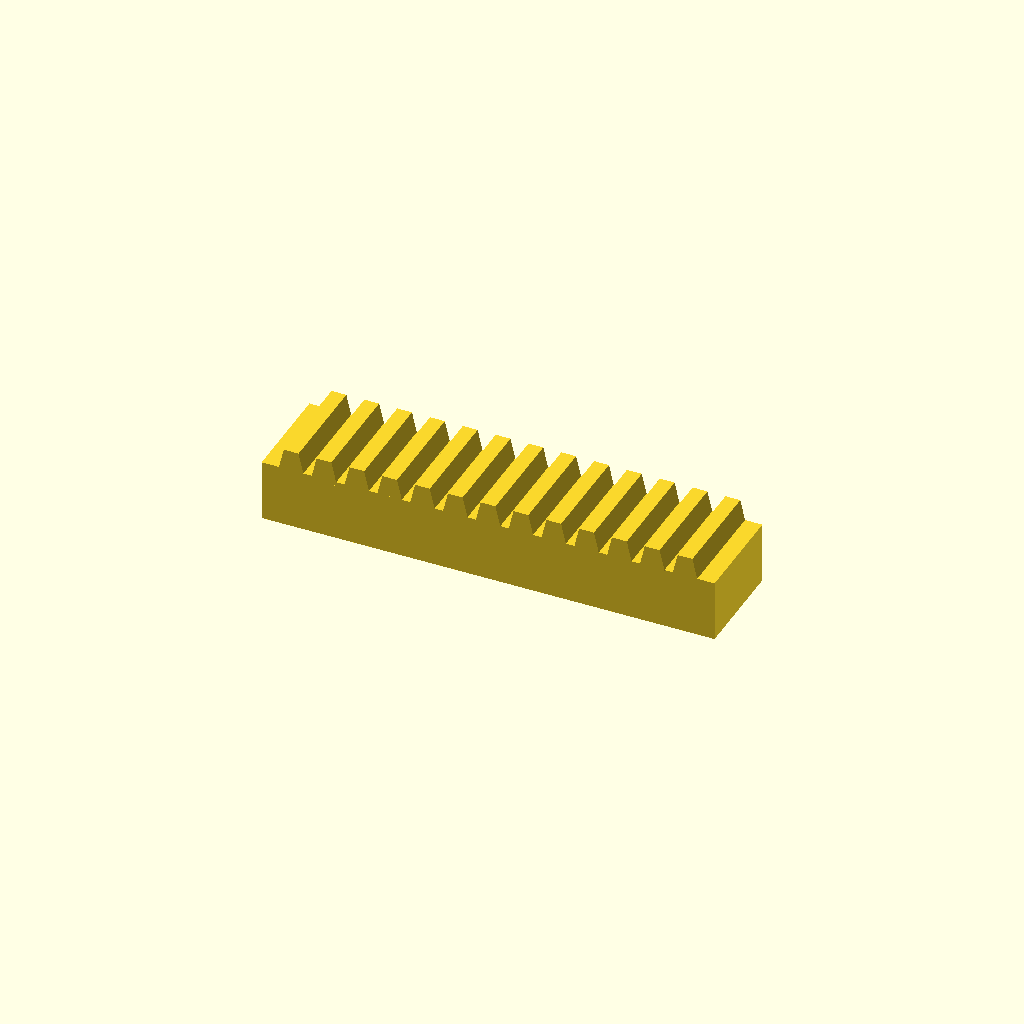
Cell 1: the model at its default parameters.
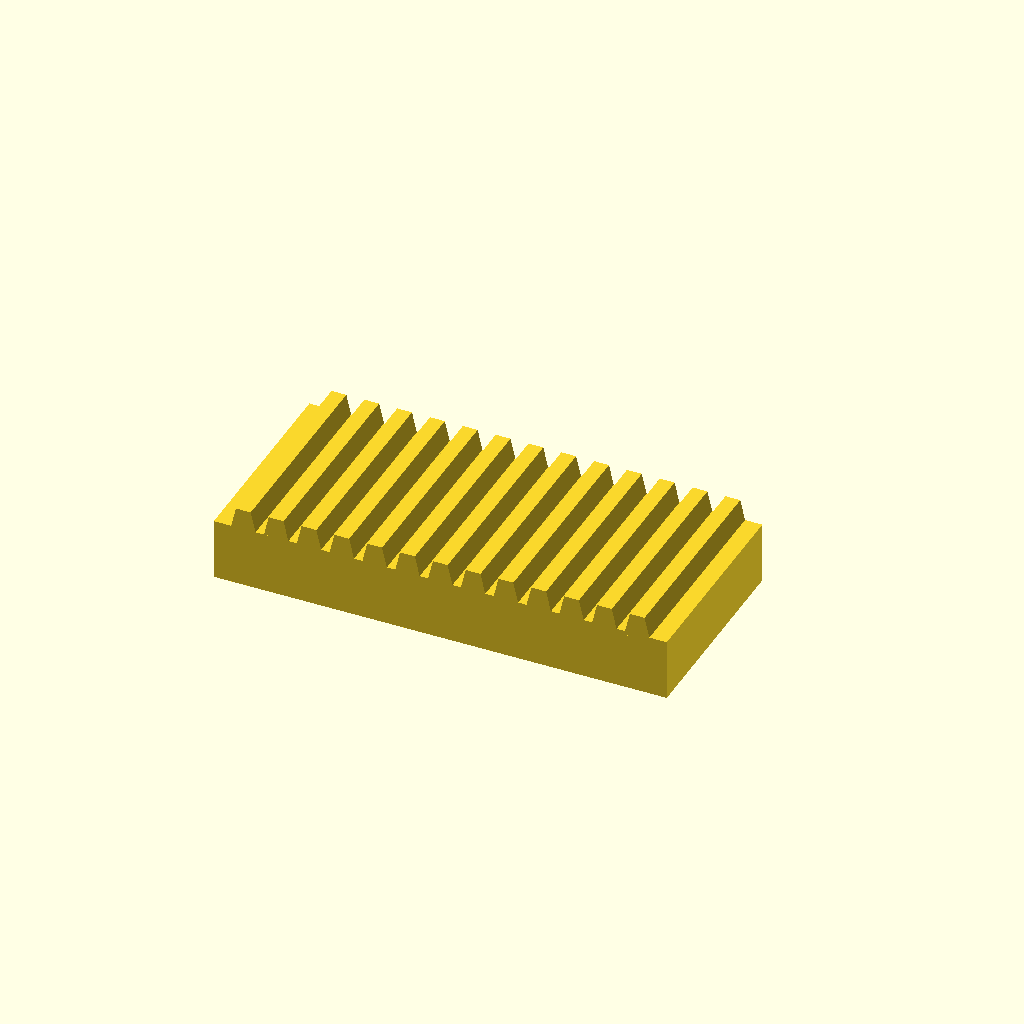
Cell 2 — bar_w set to 50, the other parameters unchanged.
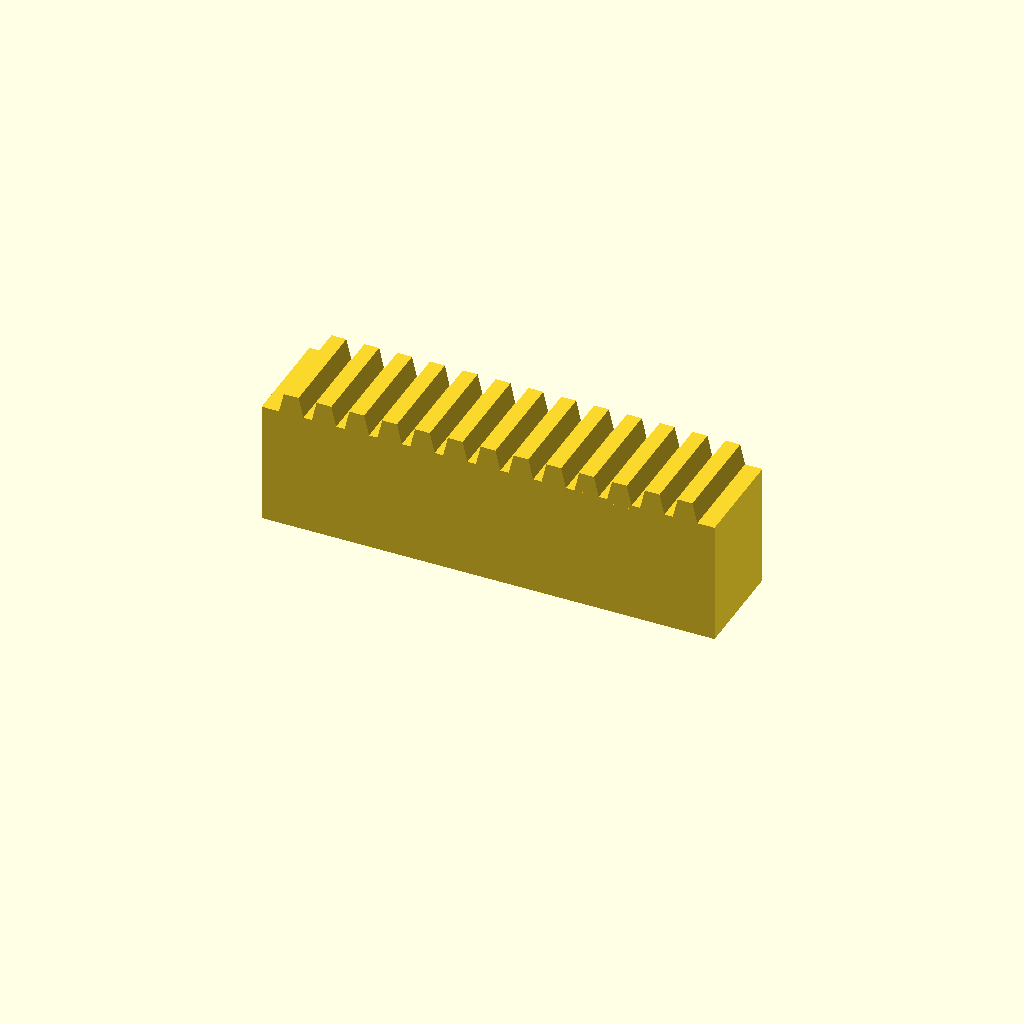
Cell 3: the same model with bar_h = 30.
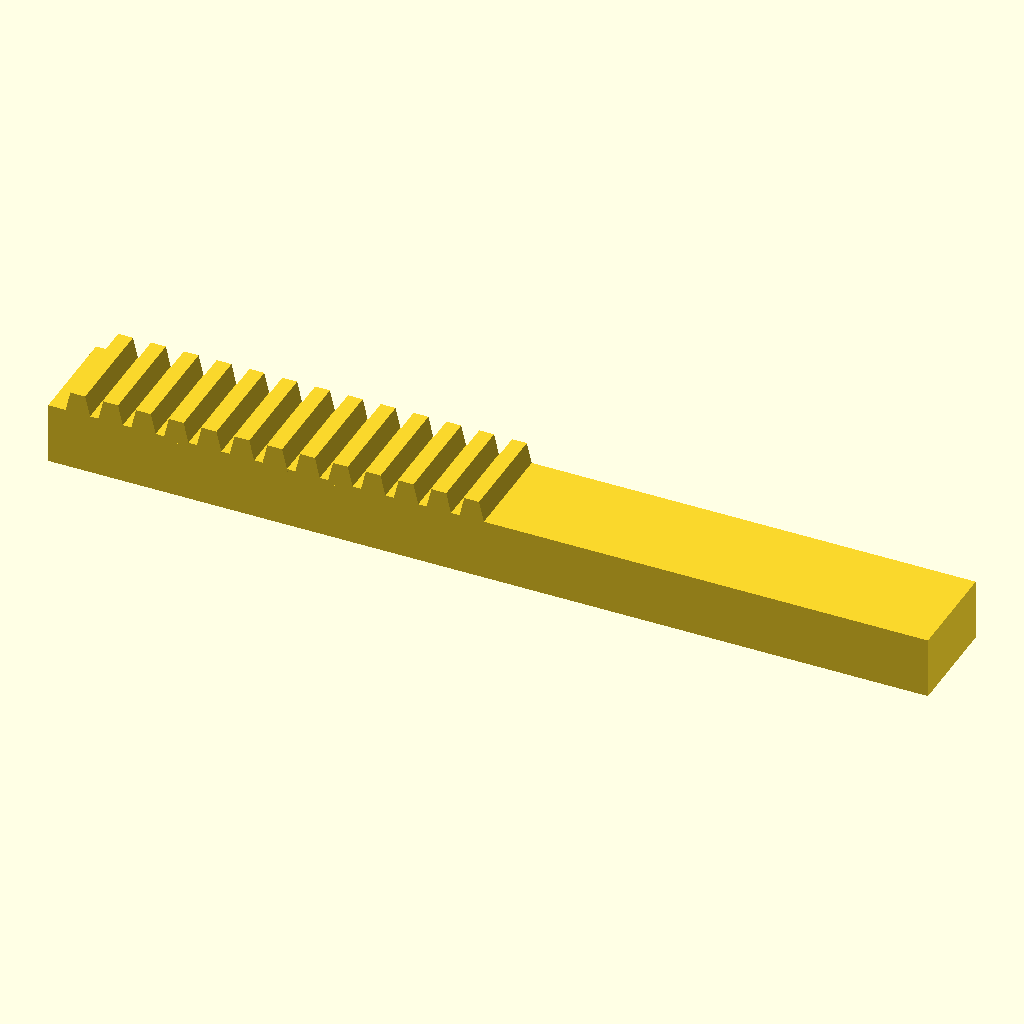
Cell 4 — teeth set to 26, the other parameters unchanged.
One fixed orthographic camera (rotation 55°, 0°, 25°; colour scheme Cornfield) for every cell.
OpenSCAD source file optional_data/data/place1/rackbars/part_0136.scad:
$fn = 32;

// ----------------------------------------------------------------------
// Toothed rack, 13 teeth
// 8 mm pitch, 5 mm teeth
// ----------------------------------------------------------------------

// --- parameters (mm) ---
bar_w = 25;       // bar width (Y)
seat_tol = 0.05;  // tolerance at the seating features
free_tol = 0.3;   // general tolerance on the free sizes
bar_h = 15;       // bar height (Z)
teeth = 13;       // number of teeth
pitch = 8;        // tooth pitch
tooth_h = 5;      // tooth height above the bar
root_w = 6.4;     // tooth width at the root
crest_w = 3.6;    // tooth width at the crest

// --- derived feature positions (mm) ---
span = (teeth - 1) * pitch;  // = 96   distance between the outer teeth
bar_l = span + root_w + 8;   // = 110.4   bar length: teeth plus 4 mm at each end
tooth_x = -span / 2;         // = -48   X of the first tooth
height = bar_h + tooth_h;    // = 20   overall height
feature_centers = [
  [tooth_x + 0 * pitch, -bar_w / 2],
  [tooth_x + 1 * pitch, -bar_w / 2],
  [tooth_x + 2 * pitch, -bar_w / 2],
  [tooth_x + 3 * pitch, -bar_w / 2],
  [tooth_x + 4 * pitch, -bar_w / 2],
  [tooth_x + 5 * pitch, -bar_w / 2],
  [tooth_x + 6 * pitch, -bar_w / 2],
  [tooth_x + 7 * pitch, -bar_w / 2],
  [tooth_x + 8 * pitch, -bar_w / 2],
  [tooth_x + 9 * pitch, -bar_w / 2],
  [tooth_x + 10 * pitch, -bar_w / 2],
  [tooth_x + 11 * pitch, -bar_w / 2],
  [tooth_x + 12 * pitch, -bar_w / 2]
];   // tooth centre line, drives the tooth loop

// bar with a rack of teeth, one extruded trapezoium per centre
module rack_tooth() {
  linear_extrude(height = bar_w)
    polygon(points = [
      [0, 0],
      [root_w, 0],
      [root_w / 2 + crest_w / 2, tooth_h + 1],
      [root_w / 2 - crest_w / 2, tooth_h + 1]
    ]);
}

union() {
  translate([-bar_l / 2, -bar_w, 0]) cube([bar_l, bar_w, bar_h]);
  for (centre = feature_centers)
    translate([centre[0] - root_w / 2, 0, bar_h - 1]) rotate([90, 0, 0]) rack_tooth();
}
Customizer parameters (derived from the source; name, type, default, range or options):
bar_w: number, default 25
seat_tol: number, default 0.05
free_tol: number, default 0.3
bar_h: number, default 15
teeth: number, default 13
pitch: number, default 8
tooth_h: number, default 5
root_w: number, default 6.4
crest_w: number, default 3.6
